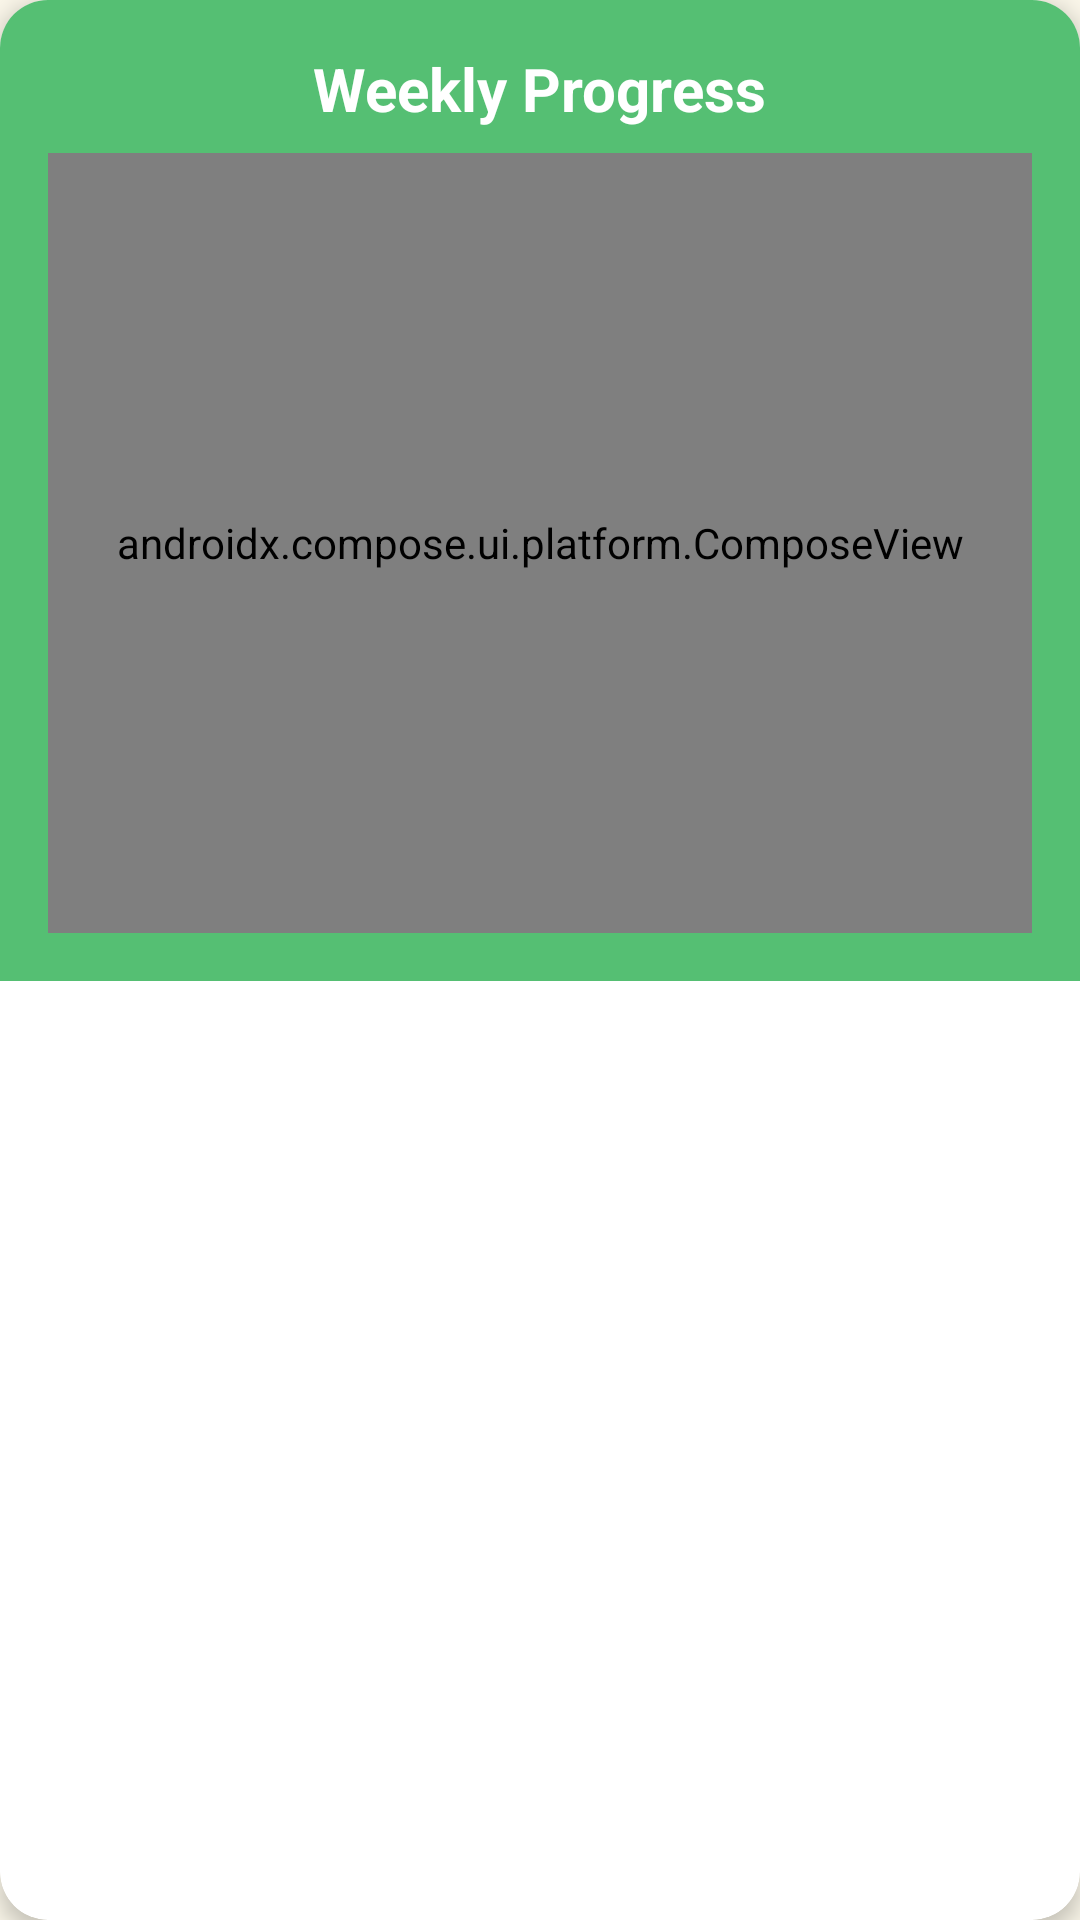

Android layout source for this screen:
<!-- AndroidManifest.xml: application theme Theme.StepUpApp -->
<!-- res/layout/widget_weekly_progress_graph.xml -->
<?xml version="1.0" encoding="utf-8"?>
<com.google.android.material.card.MaterialCardView
    xmlns:android="http://schemas.android.com/apk/res/android"
    xmlns:app="http://schemas.android.com/apk/res-auto"
    android:layout_width="0dp"
    android:layout_height="wrap_content"
    app:cardCornerRadius="16dp"
    app:cardElevation="4dp"
    app:layout_constraintStart_toStartOf="parent"
    app:layout_constraintEnd_toEndOf="parent">

    <LinearLayout
        android:layout_width="match_parent"
        android:layout_height="wrap_content"
        android:background="@color/primary_green"
        android:orientation="vertical"
        android:padding="16dp">

        <TextView
            android:layout_width="wrap_content"
            android:layout_height="wrap_content"
            android:layout_gravity="center_horizontal"
            android:layout_marginBottom="8dp"
            android:text="Weekly Progress"
            android:textColor="@android:color/white"
            android:textSize="20sp"
            android:textStyle="bold" />

        <androidx.compose.ui.platform.ComposeView
            android:id="@+id/weeklyProgressChart"
            android:layout_width="match_parent"
            android:layout_height="260dp" />

    </LinearLayout>
</com.google.android.material.card.MaterialCardView>
<!-- resources referenced by this layout -->
<resources>
  <color name="primary_green">#FF55BF73</color>
  <style name="Theme.StepUpApp" parent="Theme.MaterialComponents.Light.NoActionBar">
          
          <item name="colorPrimary">@color/light_yellow</item>
          <item name="colorPrimaryVariant">@color/gold_accent</item>
          <item name="colorOnPrimary">@color/white</item>
          
          <item name="colorSecondary">@color/primary_green</item>
          <item name="colorSecondaryVariant">@color/dark_green</item>
          <item name="colorOnSecondary">@color/white</item>
          
          <item name="android:statusBarColor">?attr/colorPrimaryVariant</item>
          
          <item name="android:windowBackground">@color/background_cream</item>
      </style>
  <color name="light_yellow">#FFFFD75C</color>
  <color name="gold_accent">#FFD01D</color>
  <color name="white">#FFFFFFFF</color>
  <color name="dark_green">#FF166D2E</color>
  <color name="background_cream">#FFFAF6E9</color>
</resources>
